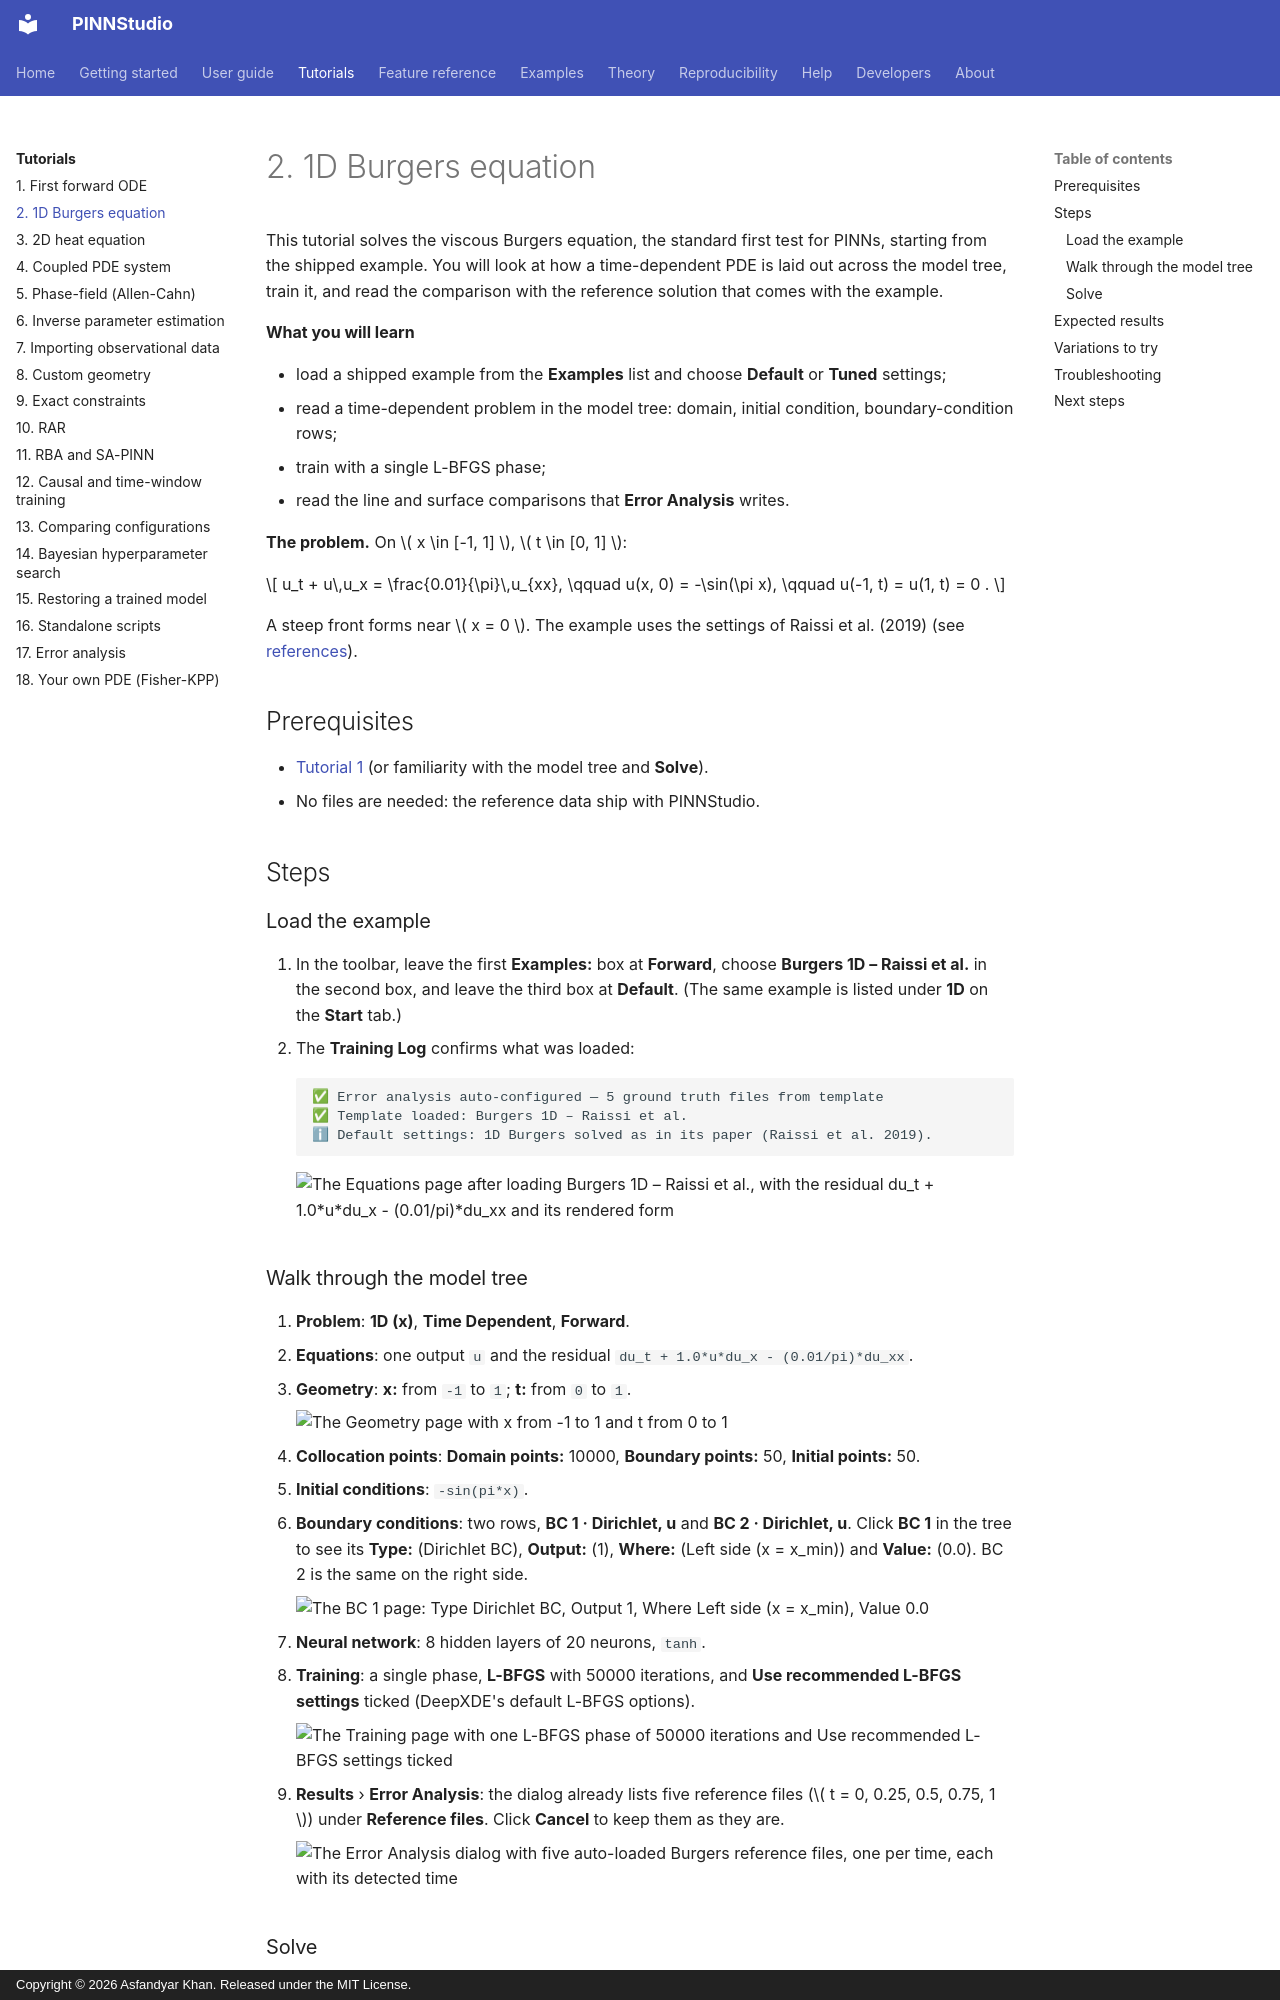

repository: AsfandyarKhan72/PINNStudio · page: tutorials/02-burgers/index.html · generator: mkdocs · copyright: Copyright © 2026 Asfandyar Khan. Released under the MIT License.

# 2. 1D Burgers equation

This tutorial solves the viscous Burgers equation, the standard first test for PINNs, starting from the
shipped example. You will look at how a time-dependent PDE is laid out across the model tree, train it,
and read the comparison with the reference solution that comes with the example.

**What you will learn**

- load a shipped example from the **Examples** list and choose **Default** or **Tuned** settings;
- read a time-dependent problem in the model tree: domain, initial condition, boundary-condition rows;
- train with a single L-BFGS phase;
- read the line and surface comparisons that **Error Analysis** writes.

**The problem.** On \( x \in [-1, 1] \), \( t \in [0, 1] \):

\[
u_t + u\,u_x = \frac{0.01}{\pi}\,u_{xx}, \qquad u(x, 0) = -\sin(\pi x), \qquad u(-1, t) = u(1, t) = 0 .
\]

A steep front forms near \( x = 0 \). The example uses the settings of
Raissi et al. (2019) (see [references](../about/references.md)).

## Prerequisites

- [Tutorial 1](01-ode.md) (or familiarity with the model tree and **Solve**).
- No files are needed: the reference data ship with PINNStudio.

## Steps

### Load the example

1. In the toolbar, leave the first **Examples:** box at **Forward**, choose **Burgers 1D – Raissi et al.** in
   the second box, and leave the third box at **Default**. (The same example is listed under **1D** on the
   **Start** tab.)
2. The **Training Log** confirms what was loaded:

    ```text
    ✅ Error analysis auto-configured — 5 ground truth files from template
    ✅ Template loaded: Burgers 1D – Raissi et al.
    ℹ Default settings: 1D Burgers solved as in its paper (Raissi et al. 2019).
    ```

    ![The Equations page after loading Burgers 1D – Raissi et al., with the residual du_t + 1.0*u*du_x - (0.01/pi)*du_xx and its rendered form](../assets/screenshots/burgers_equations.png){ .screenshot loading=lazy }
